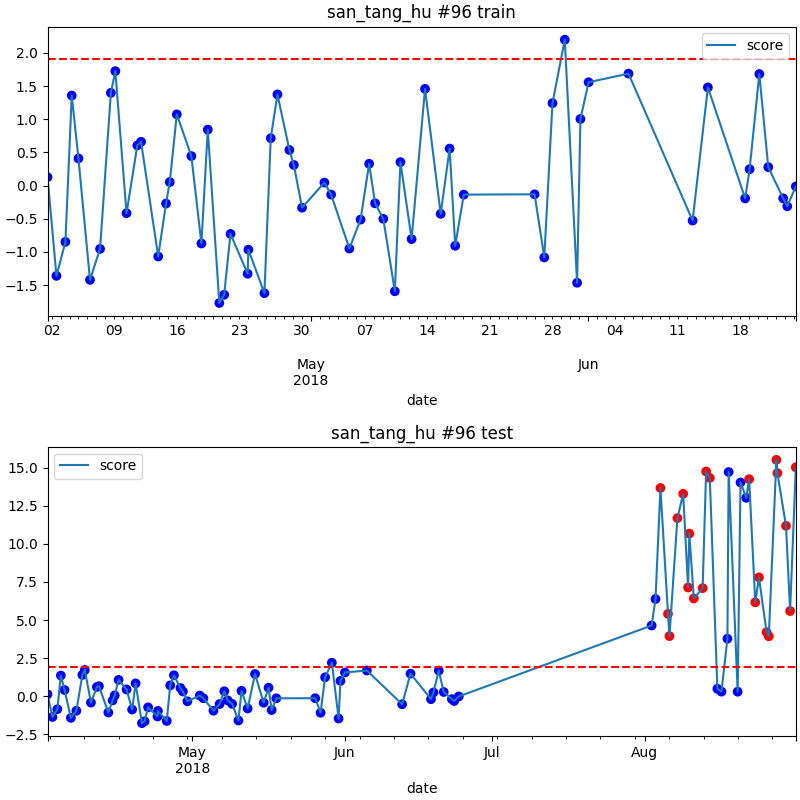

The file beside this chart, header and first rows:
date, score
2018-08-04 05:00, 13.66
2018-08-05 18:00, 5.403
2018-08-06 01:00, 3.944
2018-08-07 16:00, 11.68
2018-08-08 20:00, 13.28
2018-08-09 20:00, 7.132
2018-08-10 02:00, 10.67
2018-08-11 00:00, 6.413
2018-08-12 19:00, 7.09
2018-08-13 12:00, 14.74
2018-08-14 06:00, 14.32
2018-08-22 06:00, 14.24
2018-08-23 12:00, 6.159
2018-08-24 06:00, 7.798
2018-08-25 19:00, 4.202
2018-08-26 06:00, 3.931
2018-08-27 19:00, 15.5
2018-08-28 00:00, 14.64
2018-08-29 18:00, 11.18
2018-08-30 14:00, 5.591
2018-08-31 18:00, 15.01
